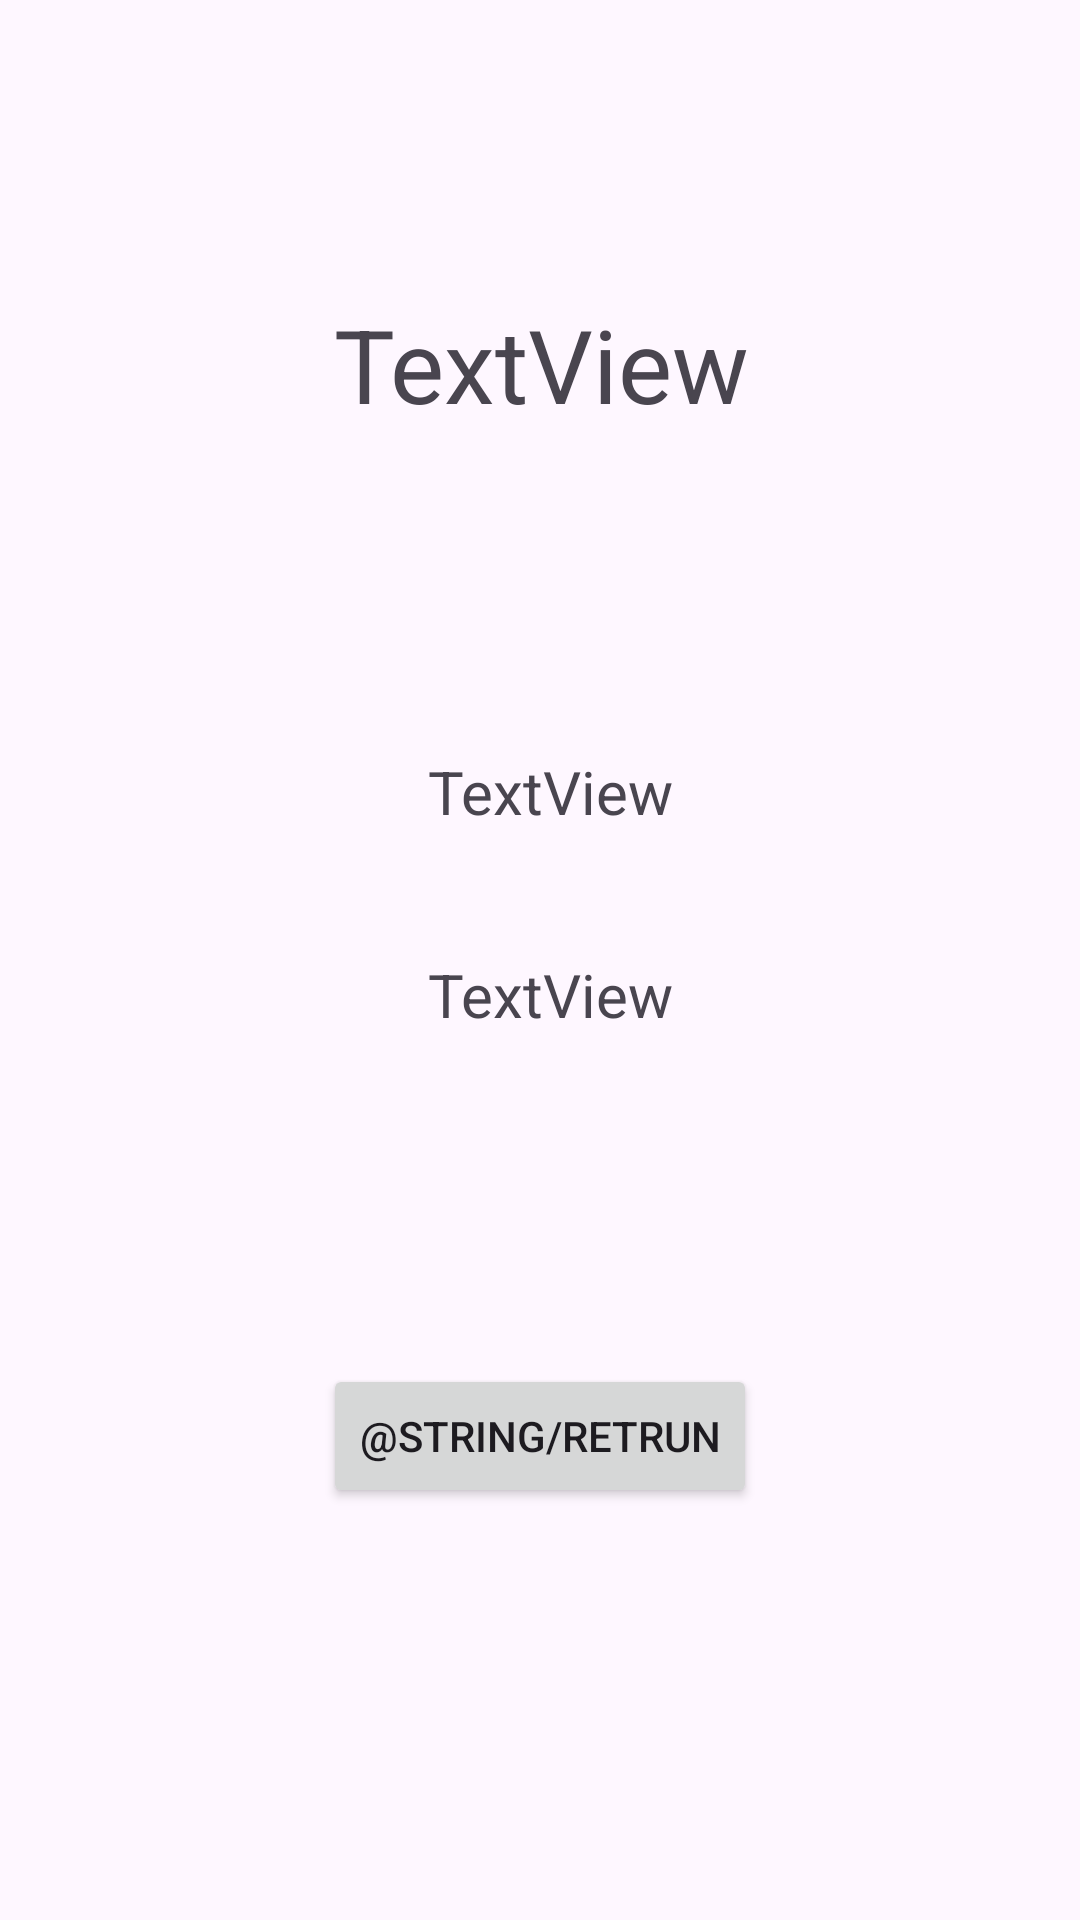

Here is an Android app screen rendered from its layout file. Give the layout XML and the strings, colors and styles it references.
<!-- AndroidManifest.xml: application theme Theme.AircraftWar2024 -->
<!-- res/layout/activity_end.xml -->
<?xml version="1.0" encoding="utf-8"?>
<androidx.constraintlayout.widget.ConstraintLayout xmlns:android="http://schemas.android.com/apk/res/android"
    xmlns:tools="http://schemas.android.com/tools"
    android:layout_width="match_parent"
    android:layout_height="match_parent"
    xmlns:app="http://schemas.android.com/apk/res-auto">

    <TextView
        android:id="@+id/result"
        android:layout_width="158dp"
        android:layout_height="73dp"
        android:text="TextView"
        android:textAlignment="center"
        android:textSize="34sp"
        app:layout_constraintBottom_toBottomOf="parent"
        app:layout_constraintEnd_toEndOf="parent"
        app:layout_constraintHorizontal_bias="0.501"
        app:layout_constraintStart_toStartOf="parent"
        app:layout_constraintTop_toTopOf="parent"
        app:layout_constraintVertical_bias="0.174" />

    <TextView
        android:id="@+id/my_score"
        android:layout_width="200dp"
        android:layout_height="47dp"
        android:text="TextView"
        android:textAlignment="center"
        android:textSize="20sp"
        app:layout_constraintBottom_toBottomOf="parent"
        app:layout_constraintEnd_toEndOf="parent"
        app:layout_constraintHorizontal_bias="0.52"
        app:layout_constraintStart_toStartOf="parent"
        app:layout_constraintTop_toTopOf="parent"
        app:layout_constraintVertical_bias="0.536" />

    <TextView
        android:id="@+id/enemy_score"
        android:layout_width="200dp"
        android:layout_height="47dp"
        android:lineSpacingExtra="14sp"
        android:text="TextView"
        android:textAlignment="center"
        android:textSize="20sp"
        app:layout_constraintBottom_toBottomOf="parent"
        app:layout_constraintEnd_toEndOf="parent"
        app:layout_constraintHorizontal_bias="0.52"
        app:layout_constraintStart_toStartOf="parent"
        app:layout_constraintTop_toTopOf="parent"
        app:layout_constraintVertical_bias="0.422" />

    <Button
        android:id="@+id/return_button"
        android:layout_width="wrap_content"
        android:layout_height="wrap_content"
        android:text="@string/retrun"
        app:layout_constraintBottom_toBottomOf="parent"
        app:layout_constraintEnd_toEndOf="parent"
        app:layout_constraintStart_toStartOf="parent"
        app:layout_constraintTop_toTopOf="parent"
        app:layout_constraintVertical_bias="0.768" />

</androidx.constraintlayout.widget.ConstraintLayout>
<!-- resources referenced by this layout -->
<resources>
  <style name="Theme.AircraftWar2024" parent="Base.Theme.AircraftWar2024" />
  <style name="Base.Theme.AircraftWar2024" parent="Theme.Material3.DayNight.NoActionBar">
          
          
      </style>
</resources>
